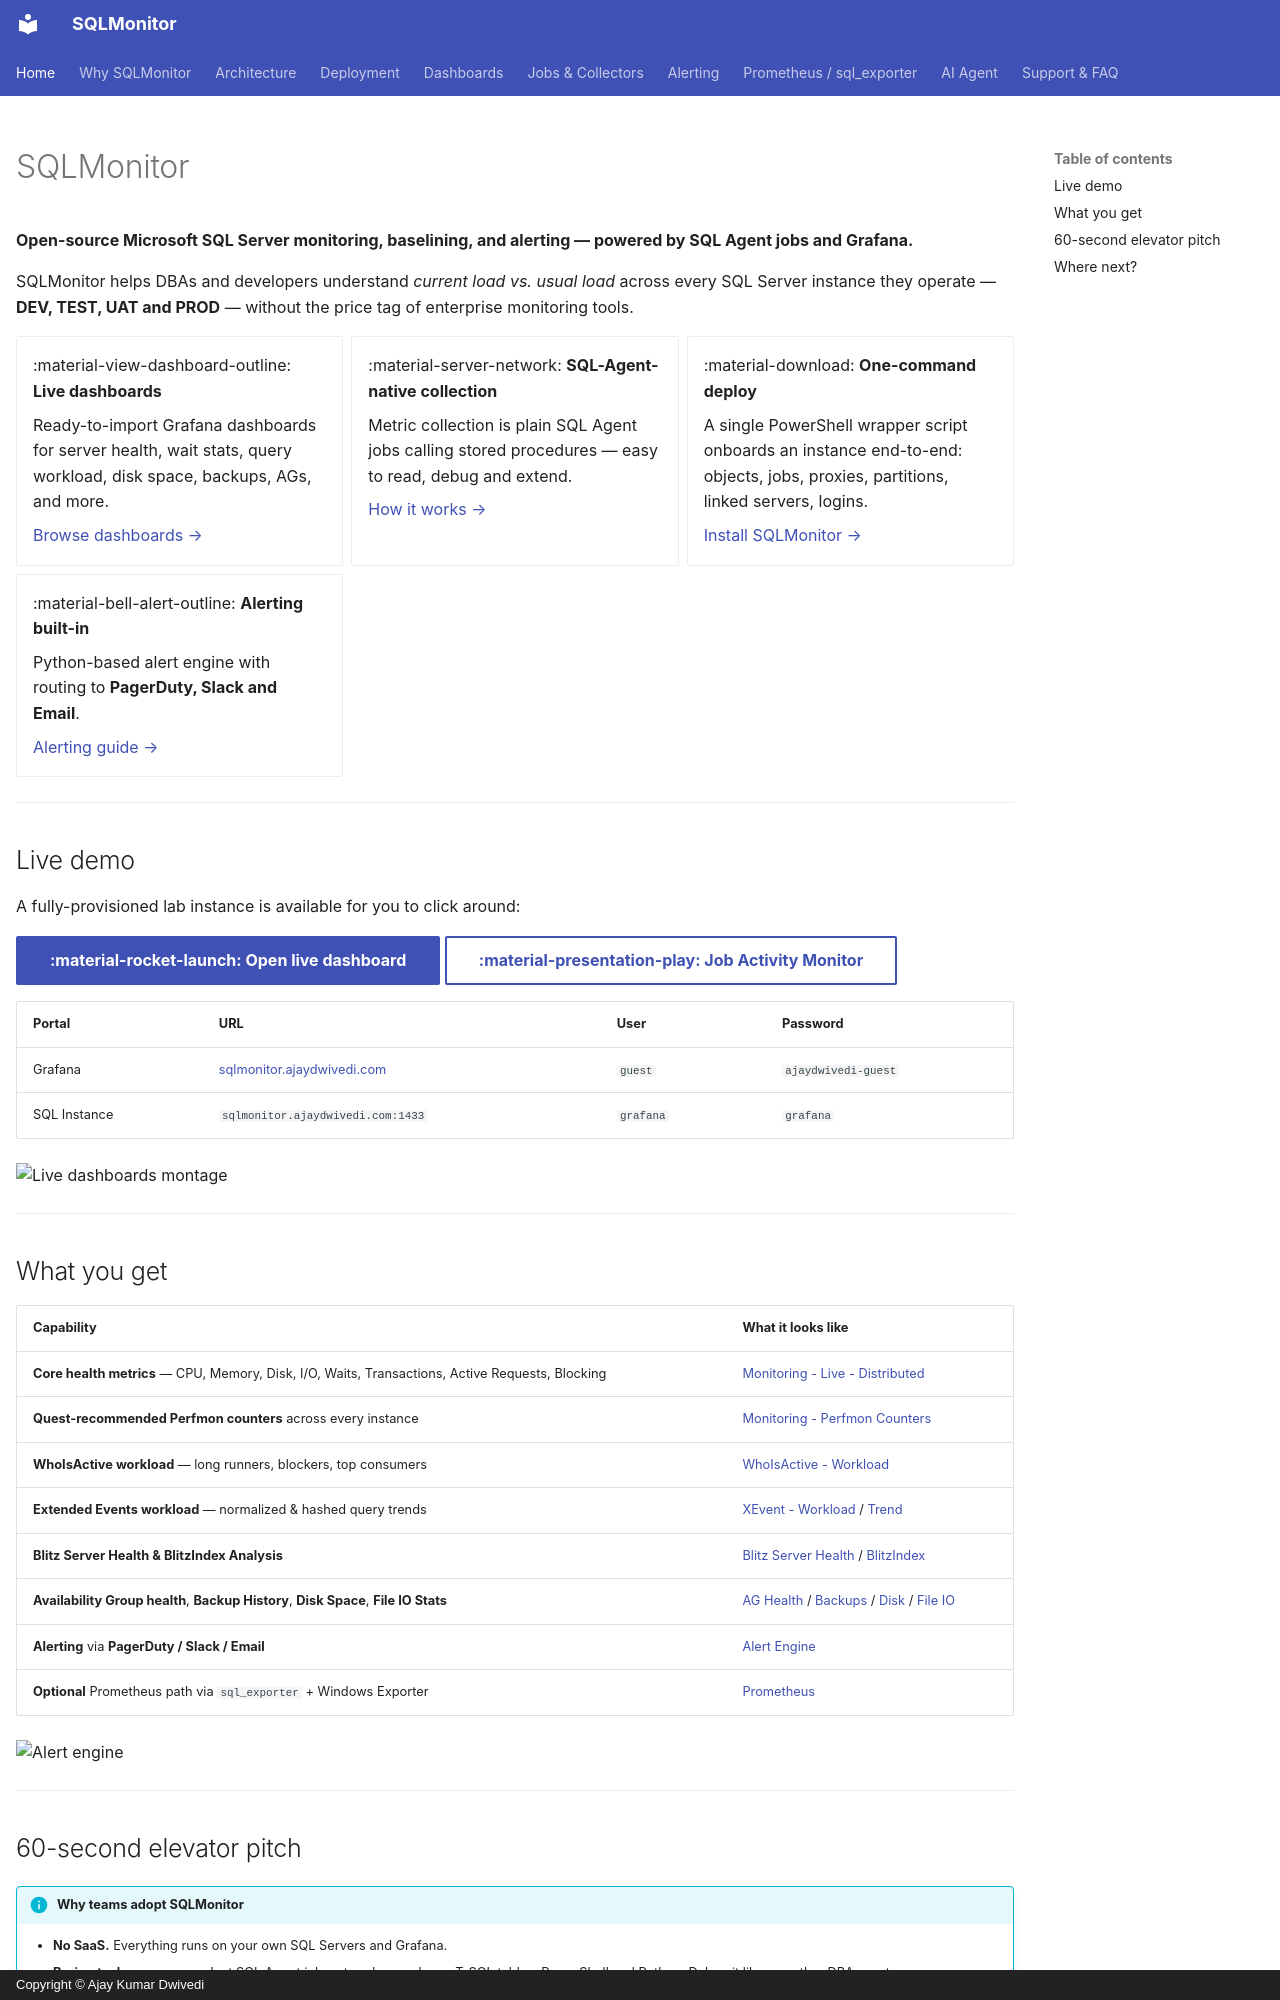

repository: imajaydwivedi/SQLMonitor · page: index.html · generator: mkdocs · copyright: Copyright © Ajay Kumar Dwivedi

---
title: SQLMonitor
description: Open-source SQL Server monitoring & alerting built on SQL Agent jobs, Grafana and Python.
hide:
  - navigation
---

# SQLMonitor

**Open-source Microsoft SQL Server monitoring, baselining, and alerting &mdash; powered by SQL Agent jobs and Grafana.**

SQLMonitor helps DBAs and developers understand *current load vs. usual load* across every SQL Server instance they operate &mdash; **DEV, TEST, UAT and PROD** &mdash; without the price tag of enterprise monitoring tools.

<div class="grid cards" markdown>

-   :material-view-dashboard-outline: **Live dashboards**

    Ready-to-import Grafana dashboards for server health, wait stats, query workload, disk space, backups, AGs, and more.

    [Browse dashboards &rarr;](dashboards/index.md)

-   :material-server-network: **SQL-Agent-native collection**

    Metric collection is plain SQL Agent jobs calling stored procedures &mdash; easy to read, debug and extend.

    [How it works &rarr;](architecture/index.md)

-   :material-download: **One-command deploy**

    A single PowerShell wrapper script onboards an instance end-to-end: objects, jobs, proxies, partitions, linked servers, logins.

    [Install SQLMonitor &rarr;](deployment/install.md)

-   :material-bell-alert-outline: **Alerting built-in**

    Python-based alert engine with routing to **PagerDuty, Slack and Email**.

    [Alerting guide &rarr;](alerting.md)

</div>

---

## Live demo

A fully-provisioned lab instance is available for you to click around:

[:material-rocket-launch: Open live dashboard](https://sqlmonitor.ajaydwivedi.com/d/distributed_live_dashboard/monitoring-live-distributed?orgId=1&refresh=5s){ .md-button .md-button--primary }
[:material-presentation-play: Job Activity Monitor](https://sqlmonitor.ajaydwivedi.com/d/job_activity_monitor/monitoring-live-all-servers-job-activity-monitor){ .md-button }

| Portal | URL | User | Password |
|---|---|---|---|
| Grafana | [sqlmonitor.ajaydwivedi.com](https://sqlmonitor.ajaydwivedi.com/dashboards?tag=sqlmonitor) | `guest` | `ajaydwivedi-guest` |
| SQL Instance | `sqlmonitor.ajaydwivedi.com:1433` | `grafana` | `grafana` |

![Live dashboards montage](https://github.com/imajaydwivedi/Images/blob/master/SQLMonitor/Live-Dashboards-All.gif?raw=true)

---

## What you get

| Capability | What it looks like |
|---|---|
| **Core health metrics** &mdash; CPU, Memory, Disk, I/O, Waits, Transactions, Active Requests, Blocking | [Monitoring - Live - Distributed](https://sqlmonitor.ajaydwivedi.com/d/distributed_live_dashboard/monitoring-live-distributed) |
| **Quest-recommended Perfmon counters** across every instance | [Monitoring - Perfmon Counters](https://sqlmonitor.ajaydwivedi.com/d/distributed_perfmon/monitoring-perfmon-counters-quest-softwares-distributed) |
| **WhoIsActive workload** &mdash; long runners, blockers, top consumers | [WhoIsActive - Workload](https://sqlmonitor.ajaydwivedi.com/d/WhoIsActive) |
| **Extended Events workload** &mdash; normalized & hashed query trends | [XEvent - Workload](https://sqlmonitor.ajaydwivedi.com/d/XEvents) / [Trend](https://sqlmonitor.ajaydwivedi.com/d/XEvents-Trends) |
| **Blitz Server Health & BlitzIndex Analysis** | [Blitz Server Health](https://sqlmonitor.ajaydwivedi.com/d/t___Blitz_Server_Health_Analysis) / [BlitzIndex](https://sqlmonitor.ajaydwivedi.com/d/t___BlitzIndex_Analysis) |
| **Availability Group health**, **Backup History**, **Disk Space**, **File IO Stats** | [AG Health](https://sqlmonitor.ajaydwivedi.com/d/ag_health_state) / [Backups](https://sqlmonitor.ajaydwivedi.com/d/backup_history) / [Disk](https://sqlmonitor.ajaydwivedi.com/d/disk_space) / [File IO](https://sqlmonitor.ajaydwivedi.com/d/database_file_io_stats) |
| **Alerting** via **PagerDuty / Slack / Email** | [Alert Engine](alerting.md) |
| **Optional** Prometheus path via `sql_exporter` + Windows Exporter | [Prometheus](prometheus.md) |

![Alert engine](https://github.com/imajaydwivedi/Images/blob/master/SQLMonitor-AlertEngine/Sma-Slack-3-Images-Gif.gif?raw=true)

---
